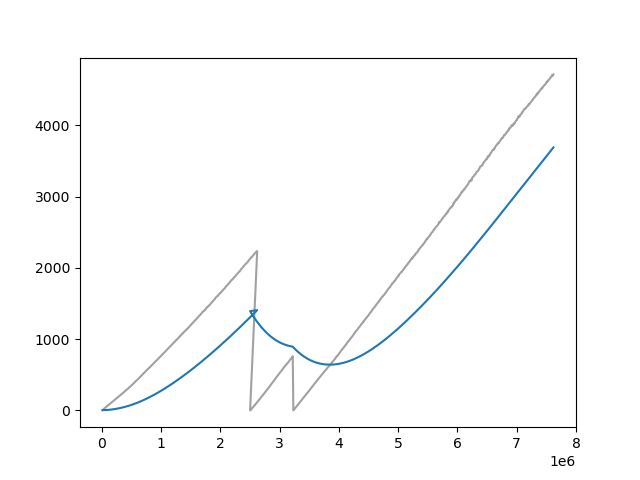

The file beside this chart, header and first rows:
Wall time, Step, Value
1712925475, 10000, 3.723
1712925507, 20000, 11.9
1712925538, 30000, 19.55
1712925569, 40000, 27.14
1712925600, 50000, 34.35
1712925631, 60000, 41.31
1712925663, 70000, 48.16
1712925694, 80000, 55.47
1712925725, 90000, 61.87
1712925756, 100000, 69.43
1712925787, 110000, 75.89
1712925818, 120000, 82.95
1712925850, 130000, 89.99
1712925881, 140000, 96.83
1712925913, 150000, 103.6
1712925944, 160000, 110.8
1712925976, 170000, 117.3
1712926008, 180000, 124.2
1712926039, 190000, 130.8
1712926070, 200000, 138.1
1712926102, 210000, 144.7
1712926133, 220000, 151.3
1712926164, 230000, 158.1
1712926195, 240000, 164.9
1712926227, 250000, 172.6
1712926258, 260000, 179.1
1712926288, 270000, 186.6
1712926320, 280000, 192.8
1712926351, 290000, 199.4
1712926382, 300000, 206.7
1712926414, 310000, 213.7
1712926444, 320000, 221
1712926476, 330000, 227.4
1712926509, 340000, 234.3
1712926540, 350000, 240.9
1712926571, 360000, 248.3
1712926603, 370000, 255.8
1712926635, 380000, 264
1712926664, 390000, 271.4
1712926696, 400000, 277.5
1712926727, 410000, 285
1712926759, 420000, 291.8
1712926790, 430000, 299.3
1712926822, 440000, 305.9
1712926854, 450000, 314.0
1712926885, 460000, 322.6
1712926917, 470000, 329.7
1712926949, 480000, 336.2
1712926981, 490000, 344.5
1712927013, 500000, 350.5
1712927044, 510000, 359.6
1712927076, 520000, 369.3
1712927107, 530000, 375.7
1712927139, 540000, 384.9
1712927170, 550000, 392.5
1712927201, 560000, 400
1712927232, 570000, 408.3
1712927263, 580000, 416.8
1712927295, 590000, 423.5
1712927326, 600000, 432.7
... 715 more rows
